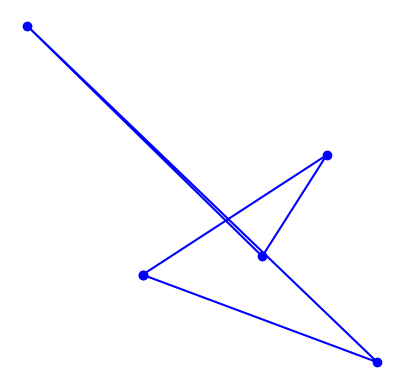

Recreate this plot in Python.
# THIS TURNED INTO A JUNK DRAWER
import numpy as np
import matplotlib.pyplot as plt

class City:
    def __init__(self, name, x, y):
        self.name = name
        self.location = np.array([x, y])
    def __str__(self):
        return self.name
    def __repr__(self):
        return self.__str__()
    def distance(self, other):
        return np.abs(np.linalg.norm(self.location - other.location))

n = 5
X = np.random.randint(0,100,n)
Y = np.random.randint(0,100,n)

names = ['SF', 'SEA', 'OAK', 'WASH', 'DALLAS', 'DENVER', 'LA']
cities = [City(names[i],x,y) for i,(x,y) in enumerate(zip(X,Y))]

A = City("A", 2, 0)
B = City("B", 0, 2)
print(A.distance(B))


# From https://nbviewer.jupyter.org/url/norvig.com/ipython/TSP.ipynb
def plot_tour(tour):
    "Plot the cities as circles and the tour as lines between them."
    plot_lines(list(tour) + [tour[0]])

# From https://nbviewer.jupyter.org/url/norvig.com/ipython/TSP.ipynb
def plot_lines(points, style='bo-'):
    "Plot lines to connect a series of points."
    plt.plot([p.location[0] for p in points], [p.location[1] for p in points], style)
    plt.axis('scaled')
    plt.axis('off')

plot_tour(cities)
plt.show()